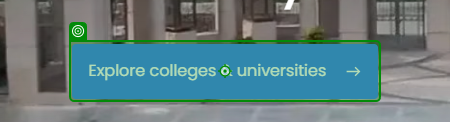
Workflow: Main

Step 1: click on 'Explore colleges'

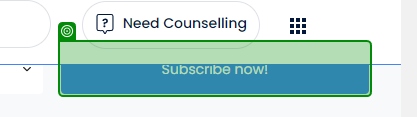
Step 2: SearchedElement

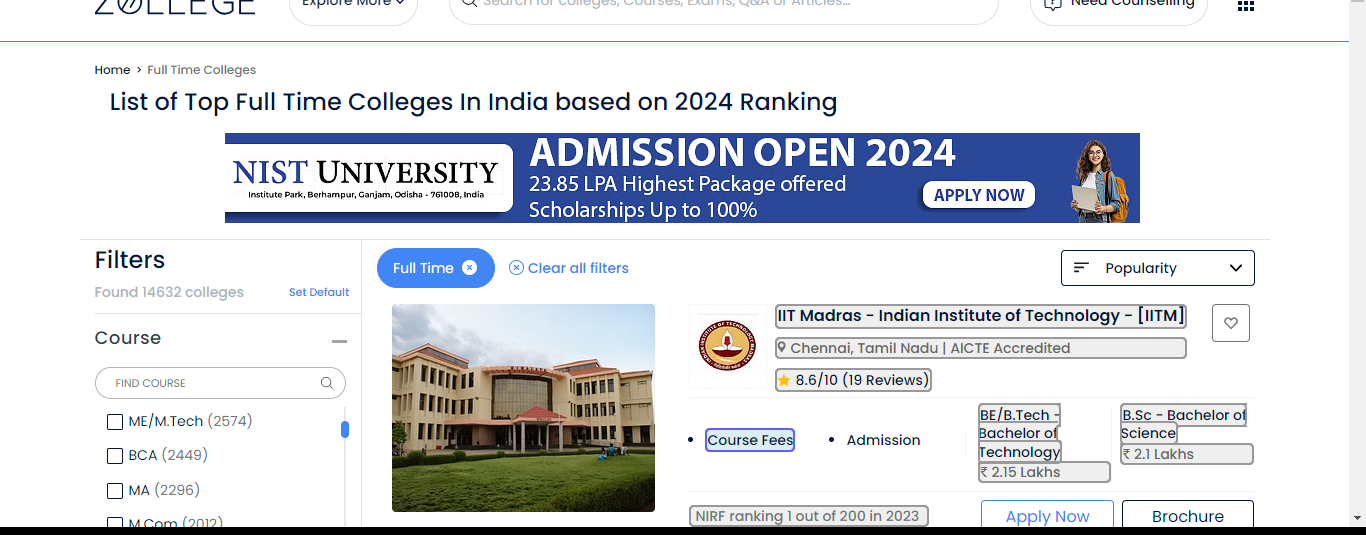
Step 3: get-text